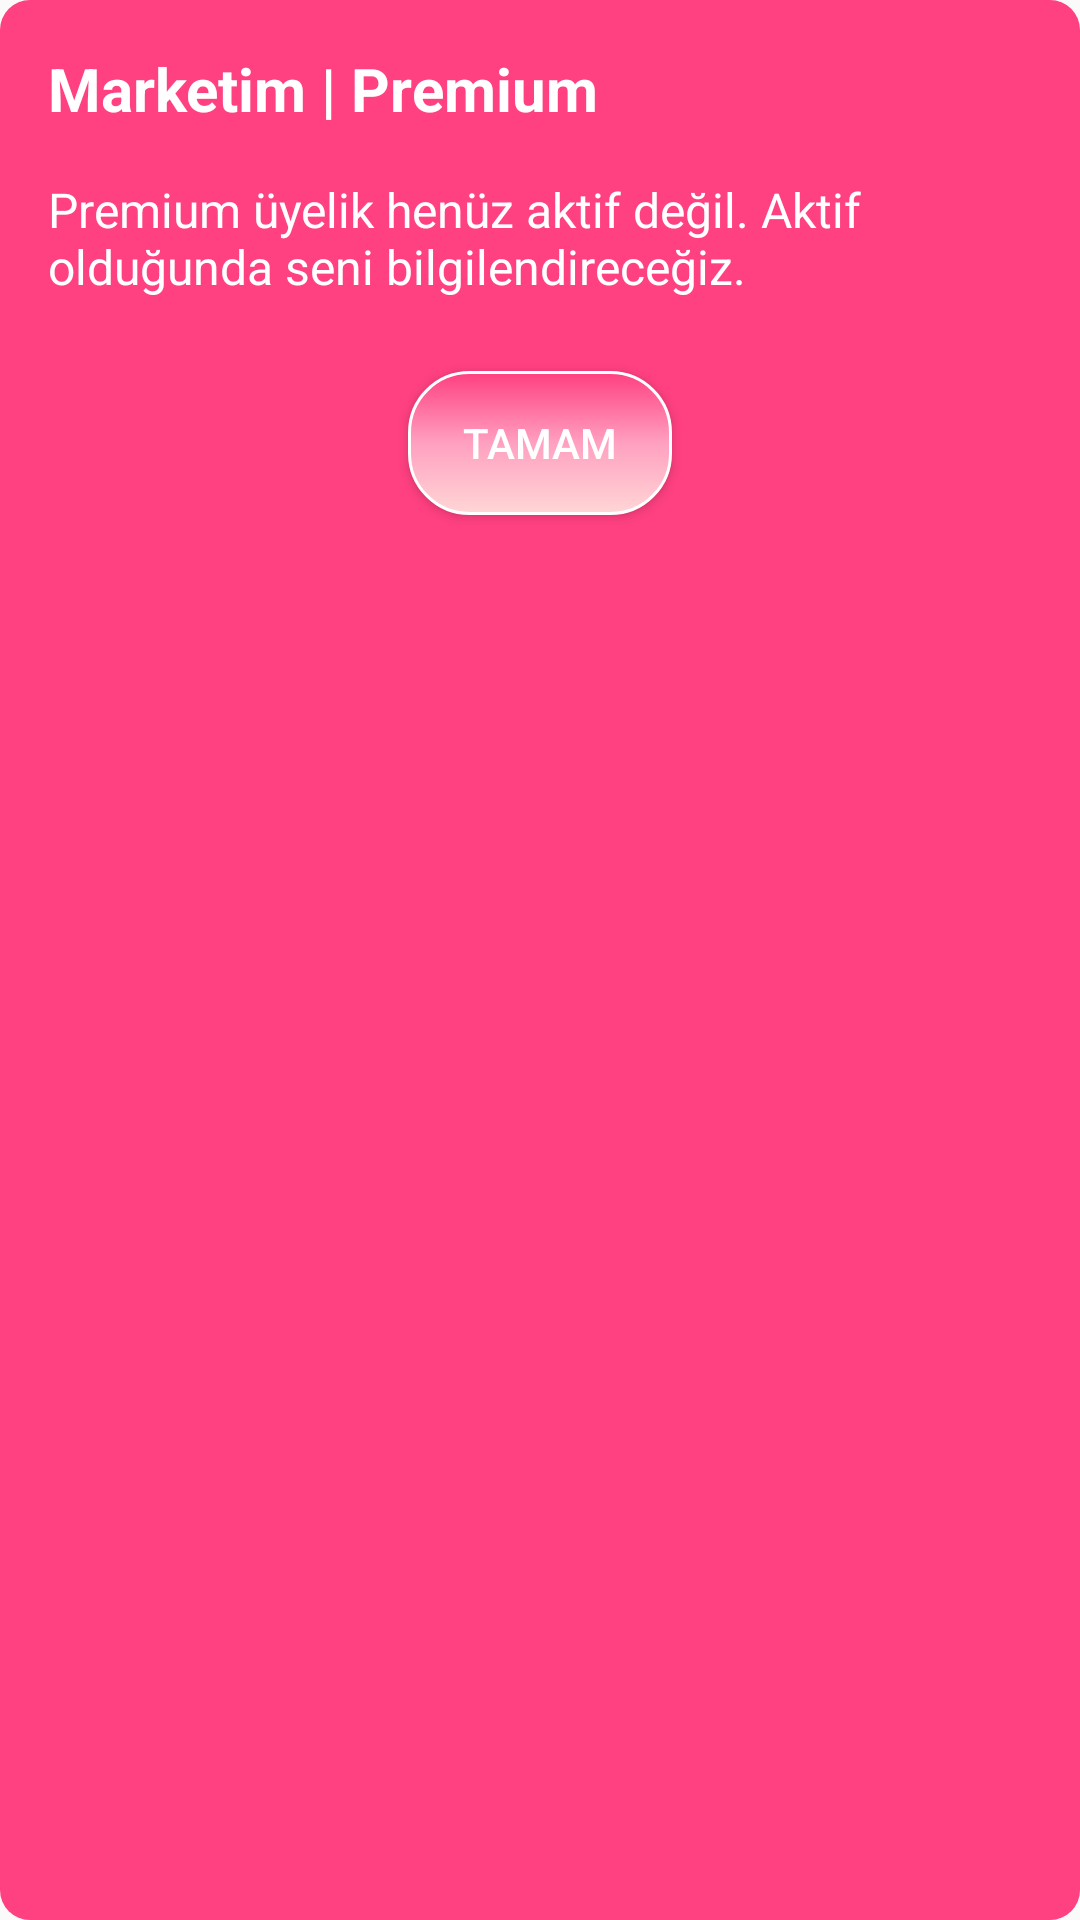

Android layout source for this screen:
<!-- AndroidManifest.xml: application theme Theme.Marketim -->
<!-- res/layout/beta_dialog.xml -->
<LinearLayout xmlns:android="http://schemas.android.com/apk/res/android"
    android:layout_width="match_parent"
    android:layout_height="wrap_content"
    android:orientation="vertical"
    android:background="@drawable/edittext_background">

    
    <TextView
        android:id="@+id/text_title"
        android:layout_width="match_parent"
        android:layout_height="wrap_content"
        android:padding="16dp"
        android:text="Marketim | Premium"
        android:textColor="@android:color/white"
        android:textSize="20sp"
        android:textStyle="bold" />

    
    <TextView
        android:id="@+id/text_content"
        android:layout_width="match_parent"
        android:layout_height="wrap_content"
        android:paddingStart="16dp"
        android:paddingEnd="16dp"
        android:paddingBottom="8dp"
        android:text="Premium üyelik henüz aktif değil. Aktif olduğunda seni bilgilendireceğiz."
        android:textColor="@android:color/white"
        android:textSize="16sp" />

    
    <Button
        android:id="@+id/button_ok"
        android:layout_width="wrap_content"
        android:layout_height="wrap_content"
        android:text="Tamam"
        android:layout_marginBottom="10dp"
        android:textColor="@color/white"
        android:background="@drawable/button_background"
        android:layout_gravity="center_horizontal"
        android:layout_marginTop="16dp"
        android:paddingStart="16dp"
        android:paddingEnd="16dp"
        android:paddingTop="8dp"
        android:paddingBottom="8dp" />

</LinearLayout>
<!-- resources referenced by this layout -->
<resources>
  <color name="white">#FFFFFFFF</color>
  <!-- drawable button_background (drawable) -->
  <?xml version="1.0" encoding="utf-8"?>
  <shape xmlns:android="http://schemas.android.com/apk/res/android">
      <gradient
          android:startColor="#FFD6D6"
          android:centerColor="#FFA0C0"
          android:endColor="#FF4081"
          android:angle="90" />
      <stroke
          android:width="1dp"
          android:color="#FFffff" />
      <corners
          android:radius="20dp"
          android:bottomLeftRadius="20dp"
          />
  </shape>
  <!-- drawable edittext_background (drawable) -->
  <?xml version="1.0" encoding="utf-8"?>
  <selector xmlns:android="http://schemas.android.com/apk/res/android">
      <item>
          <shape android:shape="rectangle">
              <solid android:color="@color/pink" />
              <corners android:radius="10dp" />
          </shape>
      </item>
  </selector>
  <style name="Theme.Marketim" parent="Theme.AppCompat.DayNight.NoActionBar">
          
          <item name="colorPrimary">@color/black</item>
          <item name="colorPrimaryVariant">@color/black</item>
          <item name="colorOnPrimary">@color/white</item>
          
          <item name="colorSecondary">@color/teal_200</item>
          <item name="colorSecondaryVariant">@color/teal_700</item>
          <item name="colorOnSecondary">@color/black</item>
          
          <item name="android:statusBarColor">?attr/colorPrimaryVariant</item>
          
      </style>
  <color name="pink">#FFFF4081</color>
  <color name="black">#FF000000</color>
  <color name="teal_200">#FF03DAC5</color>
  <color name="teal_700">#FF018786</color>
</resources>
